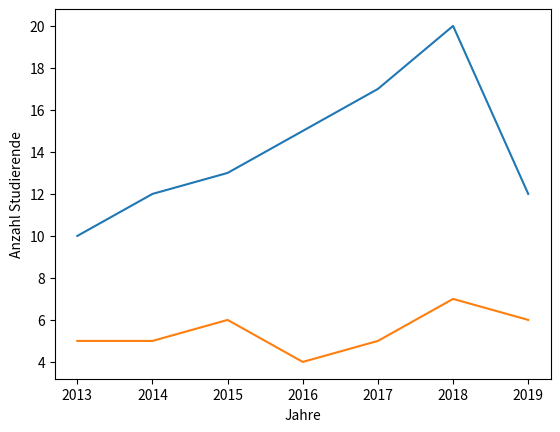

Write Python code to recreate this figure.
import numpy as np
import matplotlib.pyplot as plt

jahre = np.array([2013, 2014, 2015, 2016, 2017, 2018, 2019])
anz = np.array([[10, 12, 13, 15, 17, 20, 12], [5, 5, 6, 4, 5, 7, 6]])

plt.plot(jahre, anz[0, :], jahre, anz[1, :])
plt.xlabel("Jahre")
plt.ylabel("Anzahl Studierende")


plt.show()
